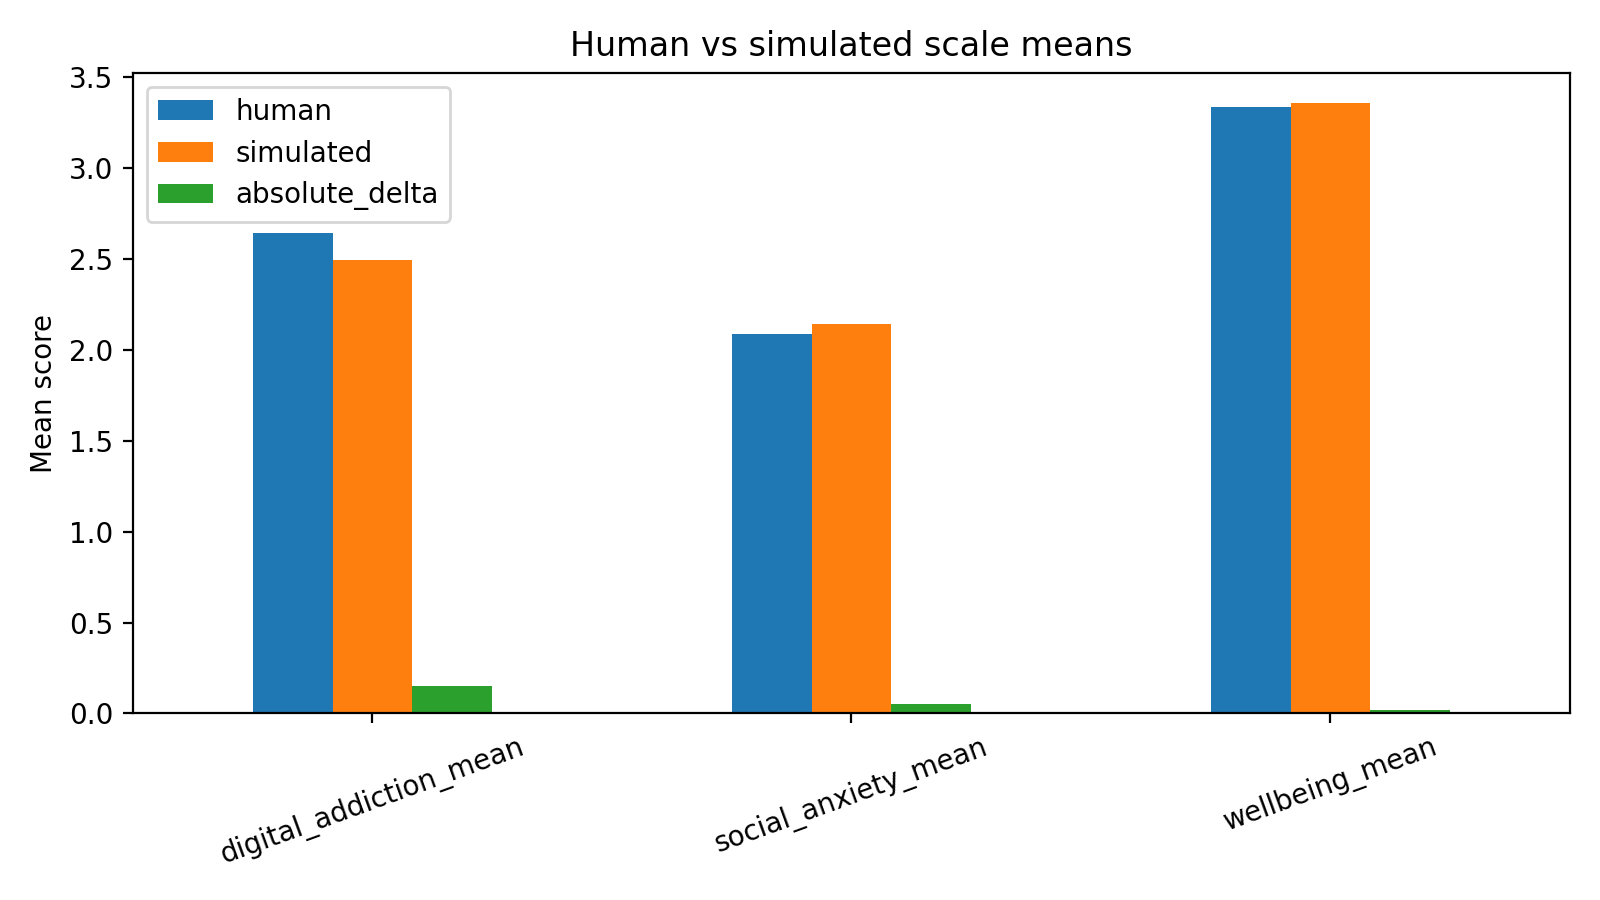

The data file committed next to this chart (first rows):
scale, human, simulated, absolute_delta
digital_addiction_mean, 2.645, 2.493, 0.1522
social_anxiety_mean, 2.09, 2.143, 0.05348
wellbeing_mean, 3.338, 3.358, 0.02052
